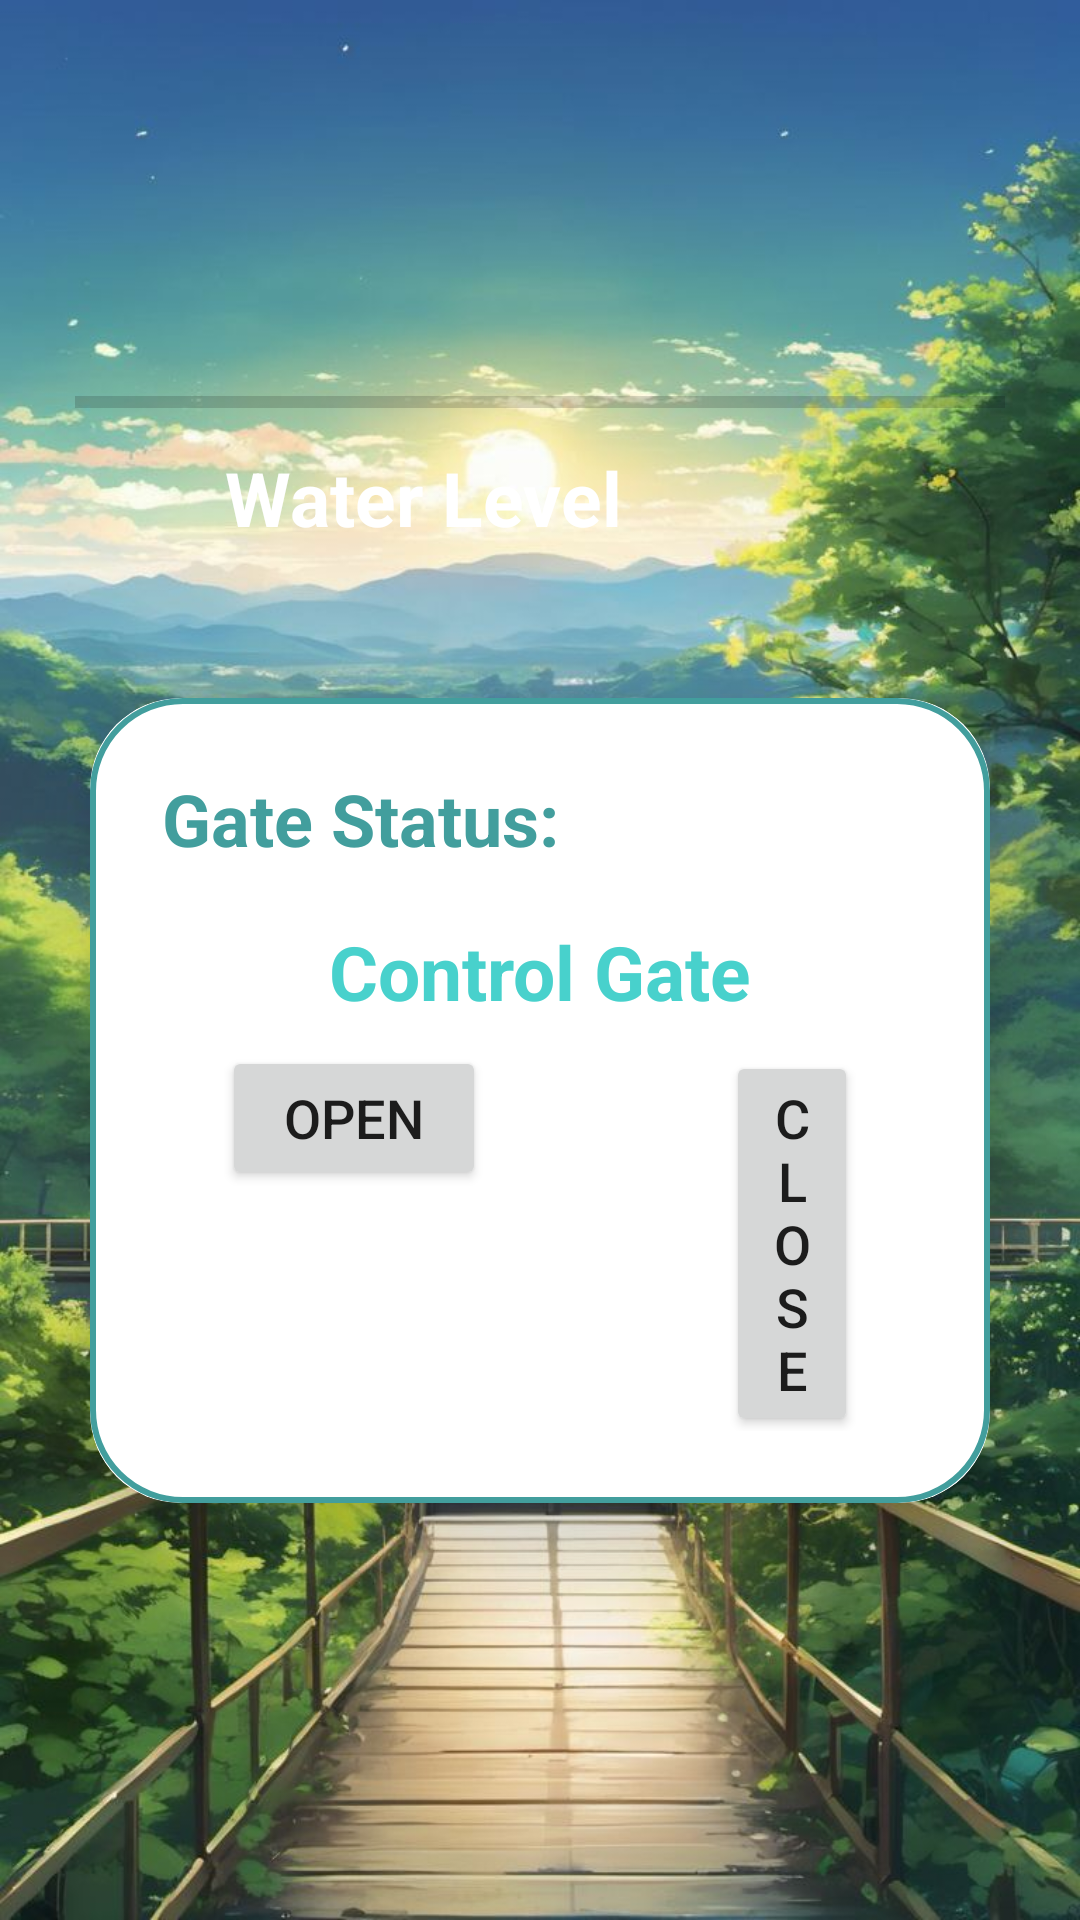

Android layout source for this screen:
<!-- AndroidManifest.xml: application theme Theme.Dam -->
<!-- res/layout/activity_landing_page.xml -->
<?xml version="1.0" encoding="utf-8"?>
<androidx.drawerlayout.widget.DrawerLayout
    xmlns:android="http://schemas.android.com/apk/res/android"
    xmlns:app="http://schemas.android.com/apk/res-auto"
    xmlns:tools="http://schemas.android.com/tools"
    android:layout_width="match_parent"
    android:layout_height="match_parent"
    android:background="@drawable/bg1"
    android:id="@+id/landingPage_activity"
    tools:context=".LandingPage">

    <LinearLayout
        android:layout_width="match_parent"
        android:layout_height="match_parent"
        android:orientation="vertical"
        android:gravity="center">

    <ProgressBar
        android:id="@+id/waterlevel"
        style="?android:attr/progressBarStyleHorizontal"
        android:layout_width="310dp"
        android:layout_height="30dp"
        android:layout_marginTop="10dp"/>

        <TextView
            android:id="@+id/textView2"
            android:layout_width="match_parent"
            android:layout_height="wrap_content"
            android:layout_marginBottom="20dp"
            android:text="Water Level"
            android:textColor="@color/white"
            android:textSize="25dp"
            android:textStyle="bold"
            android:layout_marginLeft="50dp"/>

    <androidx.cardview.widget.CardView
        android:layout_width="match_parent"
        android:layout_height="wrap_content"
        android:layout_margin="30dp"
        app:cardCornerRadius="30dp"
        app:cardElevation="20dp">

        <LinearLayout
            android:layout_width="match_parent"
            android:layout_height="wrap_content"
            android:layout_gravity="center_horizontal"
            android:background="@drawable/turquise_borde"
            android:orientation="vertical"
            android:padding="24dp">

            <TextView
                android:id="@+id/gate"
                android:layout_width="wrap_content"
                android:layout_height="wrap_content"
                android:text="Gate Status: "
                android:textStyle="bold"
                android:textColor="@color/mintBlue"
                android:textSize="24dp" />

            <TextView
                android:id="@+id/control"
                android:layout_width="wrap_content"
                android:layout_height="wrap_content"
                android:text="Control Gate"
                android:textStyle="bold"
                android:layout_gravity="center"
                android:padding="8dp"
                android:layout_marginTop="10dp"
                android:textSize="25sp"
                android:textColor="@color/turquoise"/>

            <androidx.appcompat.widget.LinearLayoutCompat
                android:layout_width="match_parent"
                android:layout_height="match_parent"
                android:orientation="horizontal">

                <Button
                    android:id="@+id/open"
                    android:layout_width="wrap_content"
                    android:layout_height="wrap_content"
                    android:layout_marginLeft="20dp"
                    android:layout_marginRight="40dp"
                    android:text="Open"
                    android:textSize="18dp"/>

                <Button
                    android:id="@+id/close"
                    android:layout_width="wrap_content"
                    android:layout_height="wrap_content"
                    android:layout_marginLeft="40dp"
                    android:layout_marginRight="20dp"
                    android:text="Close"
                    android:textSize="18dp"/>
            </androidx.appcompat.widget.LinearLayoutCompat>

        </LinearLayout>
    </androidx.cardview.widget.CardView>

    </LinearLayout>
    <com.google.android.material.navigation.NavigationView
        android:layout_width="wrap_content"
        android:layout_height="match_parent"
        android:layout_gravity="start"
        android:id="@+id/navigation_view"
        android:background="@android:color/transparent"
        android:backgroundTint="@color/mintBlue"
        app:itemIconTint="@color/turquoise"
        app:itemTextColor="@color/white"
        app:menu="@menu/navigation_menu" />

</androidx.drawerlayout.widget.DrawerLayout>
<!-- resources referenced by this layout -->
<resources>
  <color name="mintBlue">#429E9D</color>
  <color name="turquoise">#48D1CC</color>
  <color name="white">#FFFFFFFF</color>
  <!-- drawable bg1: jpg bitmap (drawable, 157487 bytes) -->
  <!-- drawable turquise_borde (drawable) -->
  <?xml version="1.0" encoding="utf-8"?>
  
  <shape xmlns:android="http://schemas.android.com/apk/res/android"
      android:shape="rectangle">
  
      <stroke
          android:width="2dp"
          android:color="@color/mintBlue"/>
  
      <corners
          android:radius="30dp"/>
  
  </shape>
  <style name="Theme.Dam" parent="Theme.MaterialComponents.DayNight.DarkActionBar">
          
          <item name="colorPrimary">@color/turquoise</item>
          <item name="colorPrimaryVariant">@color/mintBlue</item>
          <item name="colorOnPrimary">@color/white</item>
          
          <item name="colorSecondary">@color/teal_200</item>
          <item name="colorSecondaryVariant">@color/teal_700</item>
          <item name="colorOnSecondary">@color/black</item>
          
          <item name="android:statusBarColor">?attr/colorPrimaryVariant</item>
          
      </style>
  <color name="teal_200">#FF03DAC5</color>
  <color name="teal_700">#FF018786</color>
  <color name="black">#FF000000</color>
</resources>
